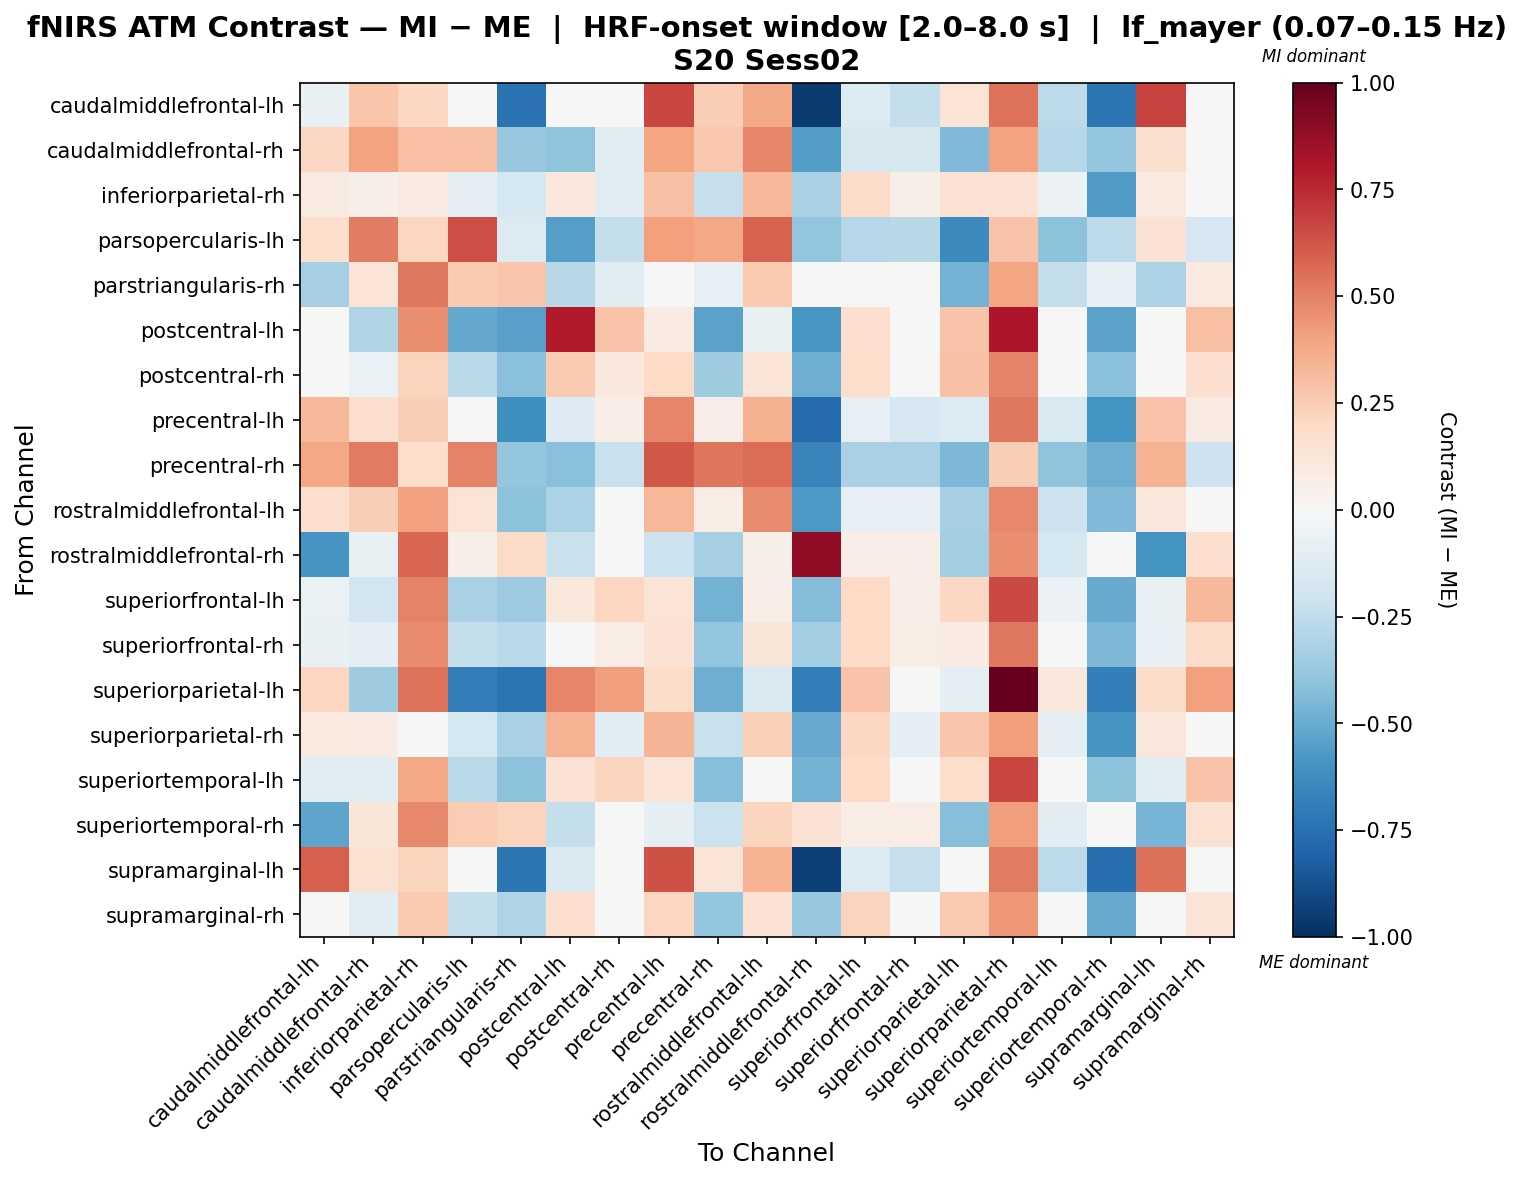

The file beside this chart, header and first rows:
, caudalmiddlefrontal-lh, caudalmiddlefrontal-rh, inferiorparietal-rh, parsopercularis-lh, parstriangularis-rh, postcentral-lh, postcentral-rh, precentral-lh, precentral-rh, rostralmiddlefrontal-lh, rostralmiddlefrontal-rh, superiorfrontal-lh, superiorfrontal-rh, superiorparietal-lh, superiorparietal-rh, superiortemporal-lh, superiortemporal-rh, supramarginal-lh, supramarginal-rh
caudalmiddlefrontal-lh, -0.07656, 0.2737, 0.2065, 0.01759, -0.7349, -0.04734, 0.01116, 0.6704, 0.2477, 0.3761, -0.9554, -0.1394, -0.2392, 0.1338, 0.5417, -0.2644, -0.7234, 0.673, 0.02912
caudalmiddlefrontal-rh, 0.2097, 0.4037, 0.2976, 0.301, -0.3819, -0.4008, -0.1108, 0.3926, 0.268, 0.4887, -0.5592, -0.1616, -0.1579, -0.4375, 0.404, -0.2837, -0.3905, 0.1626, -0.04401
inferiorparietal-rh, 0.09013, 0.06046, 0.0871, -0.0933, -0.1739, 0.1034, -0.1094, 0.2927, -0.2284, 0.3256, -0.324, 0.1908, 0.05786, 0.1478, 0.1415, -0.06157, -0.5656, 0.1009, -0.04217
parsopercularis-lh, 0.1791, 0.5118, 0.2113, 0.6424, -0.1349, -0.5501, -0.2411, 0.4113, 0.3865, 0.5867, -0.3959, -0.2821, -0.278, -0.6355, 0.2852, -0.4137, -0.2609, 0.1422, -0.1642
parstriangularis-rh, -0.3359, 0.1319, 0.5248, 0.2632, 0.2809, -0.278, -0.1018, 0.02842, -0.07814, 0.2639, -0.03391, -0.04209, -0.007174, -0.4741, 0.3929, -0.2344, -0.07814, -0.32, 0.09759
postcentral-lh, -0.03086, -0.3021, 0.4612, -0.5097, -0.5452, 0.7954, 0.2867, 0.08497, -0.5348, -0.0772, -0.5849, 0.1698, -0.02789, 0.2859, 0.8092, -0.01146, -0.5328, -0.03751, 0.3012
postcentral-rh, -0.005951, -0.06942, 0.2203, -0.2712, -0.4205, 0.2603, 0.1069, 0.2002, -0.3591, 0.1263, -0.4882, 0.1789, 0.003241, 0.2912, 0.495, 0.003241, -0.4206, -0.0156, 0.165
precentral-lh, 0.334, 0.1665, 0.2446, 0.03908, -0.6166, -0.126, 0.06402, 0.4918, 0.06317, 0.3532, -0.7687, -0.08172, -0.1676, -0.137, 0.5311, -0.154, -0.5991, 0.2819, 0.08132
precentral-rh, 0.385, 0.5213, 0.1734, 0.4966, -0.389, -0.4165, -0.2265, 0.6223, 0.5369, 0.5574, -0.6589, -0.3275, -0.3235, -0.4456, 0.2427, -0.4, -0.4882, 0.3489, -0.2088
rostralmiddlefrontal-lh, 0.167, 0.2432, 0.4089, 0.1392, -0.4112, -0.3142, -0.03075, 0.3349, 0.07538, 0.4718, -0.574, -0.08454, -0.08057, -0.3355, 0.4824, -0.2034, -0.439, 0.1171, 0.0333
rostralmiddlefrontal-rh, -0.5916, -0.07417, 0.5849, 0.05645, 0.1903, -0.2192, -0.0123, -0.211, -0.3294, 0.05541, 0.8878, 0.06895, 0.06791, -0.3418, 0.4615, -0.1748, 0.01428, -0.5998, 0.1666
superiorfrontal-lh, -0.06472, -0.1898, 0.4985, -0.3241, -0.3663, 0.1137, 0.2129, 0.1379, -0.4743, 0.06587, -0.4327, 0.2031, 0.06322, 0.2075, 0.6603, -0.05666, -0.5021, -0.07498, 0.3225
superiorfrontal-rh, -0.07637, -0.08788, 0.4738, -0.2411, -0.2722, 0.03826, 0.07781, 0.1452, -0.3951, 0.1224, -0.3387, 0.1956, 0.07134, 0.07947, 0.5295, 0.01456, -0.449, -0.08285, 0.1951
superiorparietal-lh, 0.2151, -0.3552, 0.5453, -0.6907, -0.7296, 0.4889, 0.4164, 0.1817, -0.4894, -0.1539, -0.6907, 0.2876, 0.04745, -0.09126, 1.0, 0.1146, -0.6843, 0.1817, 0.4064
superiorparietal-rh, 0.09772, 0.08527, -0.0126, -0.1726, -0.3243, 0.3463, -0.1147, 0.3432, -0.2242, 0.24, -0.5008, 0.2065, -0.0952, 0.2797, 0.4168, -0.09286, -0.5916, 0.1102, 0.003285
superiortemporal-lh, -0.1016, -0.1102, 0.3829, -0.2687, -0.4085, 0.1451, 0.2265, 0.1262, -0.4246, 0.04442, -0.4727, 0.1964, 0.01399, 0.174, 0.6669, 0.03911, -0.4071, -0.1078, 0.2858
superiortemporal-rh, -0.5281, 0.1229, 0.4771, 0.2543, 0.2229, -0.2418, -0.04711, -0.09351, -0.2127, 0.22, 0.1472, 0.07626, 0.07626, -0.4279, 0.4161, -0.1099, -0.04058, -0.4611, 0.1496
supramarginal-lh, 0.6005, 0.1504, 0.2245, -0.03349, -0.7207, -0.1479, 0.01325, 0.6364, 0.1297, 0.3508, -0.9317, -0.1378, -0.2331, 0.01641, 0.5184, -0.2618, -0.7571, 0.5514, 0.03183
supramarginal-rh, 0.01941, -0.1087, 0.2612, -0.2416, -0.3, 0.1695, 0.04792, 0.2177, -0.3885, 0.1462, -0.3757, 0.2205, 0.008034, 0.2583, 0.4344, -0.008161, -0.5023, 0.01191, 0.1297
